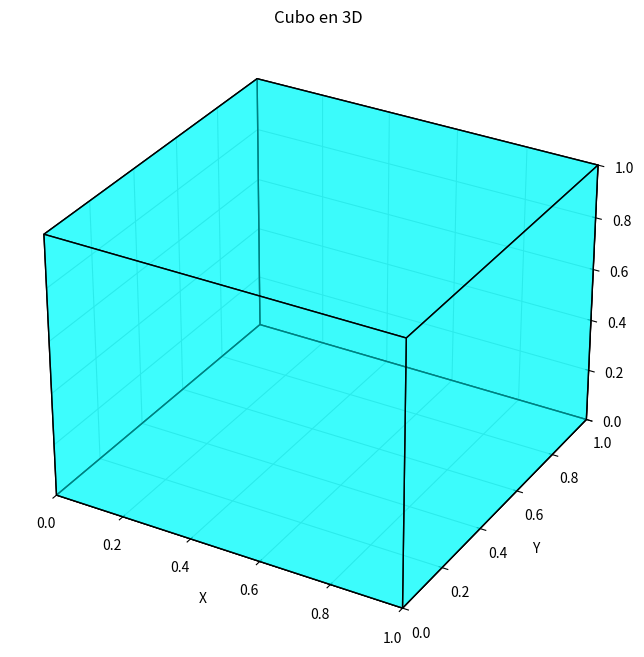

This figure's Python source:
import numpy as np
import matplotlib.pyplot as plt
from mpl_toolkits.mplot3d.art3d import Poly3DCollection

# Define los vértices del cubo
vertices = np.array([
    [0, 0, 0],  # Vértice 0
    [1, 0, 0],  # Vértice 1
    [1, 1, 0],  # Vértice 2
    [0, 1, 0],  # Vértice 3
    [0, 0, 1],  # Vértice 4
    [1, 0, 1],  # Vértice 5
    [1, 1, 1],  # Vértice 6
    [0, 1, 1]  # Vértice 7
])

# Define las caras del cubo mediante los índices de los vértices
faces = [
    [vertices[0], vertices[1], vertices[5], vertices[4]],  # Cara inferior
    [vertices[7], vertices[6], vertices[2], vertices[3]],  # Cara superior
    [vertices[0], vertices[4], vertices[7], vertices[3]],  # Cara lateral izquierda
    [vertices[1], vertices[5], vertices[6], vertices[2]],  # Cara lateral derecha
    [vertices[0], vertices[1], vertices[2], vertices[3]],  # Cara frontal
    [vertices[4], vertices[5], vertices[6], vertices[7]]  # Cara trasera
]

# Crear la figura y el eje 3D
fig = plt.figure(figsize=(8, 8))
ax = fig.add_subplot(111, projection='3d')

# Añadir las caras del cubo al gráfico
poly3d = Poly3DCollection(faces, edgecolors='k', linewidths=1, alpha=0.5, facecolors='cyan')
ax.add_collection3d(poly3d)

# Ajustar los límites de los ejes
ax.set_xlim([0, 1])
ax.set_ylim([0, 1])
ax.set_zlim([0, 1])

# Etiquetas y título
ax.set_xlabel('X')
ax.set_ylabel('Y')
ax.set_zlabel('Z')
ax.set_title('Cubo en 3D')

# Mostrar la gráfica
plt.show()